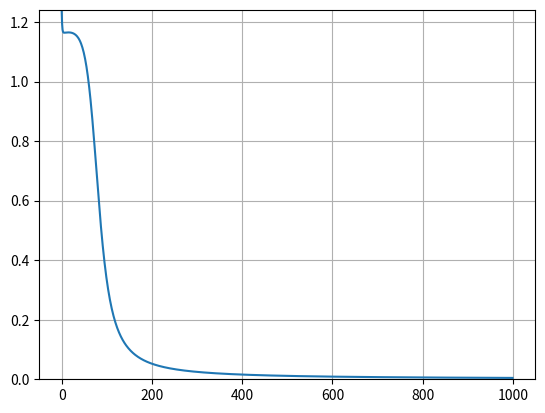

This chart was generated by the following Python code:
# ニューラルネットワークのBP法による学習
# ベクトルと行列を用いたプログラム
#
# by oeda

import numpy as np
import matplotlib.pyplot as plt

# パラメータ
EPSILON = 4.0
ETA = 0.1
TIME = 1000

# シグモイド関数
def sigmoid(x):
    return 1/(1+np.exp(-1*EPSILON*x))


# トレーニングデータ
## 入力
inputs = [[0,0],
         [0,1],
         [1,0],
         [1,1]]
## 教師信号
teach = [0,1,1,0]

# 初期重みをランダムに与える
np.random.seed(6)
weight1 = (np.random.rand(2, 2)-0.5)*2 * 0.3 # -0.3から0.3の一様乱数
weight2 = (np.random.rand(1, 2)-0.5)*2 * 0.3
offset1 = (np.random.rand(2)-0.5)*2 * 0.3
offset2 = (np.random.rand(1)-0.5)*2 * 0.3

x = []
y = []
# 学習
for t in range(TIME):
    
    errorAll = 0.0
    out = []
    # 各パターンを提示
    for p in range(len(inputs)):
        # 前向き計算
        out1 = sigmoid(np.dot(weight1, inputs[p])+offset1)
        out2 = sigmoid(np.dot(weight2, out1)+offset2)
        out.append(out2)
        errorAll += (out2-teach[p])**2
        
        # BP
        delta2 = (out2-teach[p])*EPSILON*out2*(1.0-out2)
        weight2 -= ETA*delta2*out1
        offset2 -= ETA*delta2

        delta1 = EPSILON*out1*(1.0-out1)*delta2*weight2
        weight1 -= ETA*delta1*inputs[p]
        offset1 -= ETA*delta1[0]
    print(errorAll)
    
    # グラフ表示用の変数
    x.append(t)
    y.append(errorAll)
    
print('output')
print(out)

# グラフ表示
# 点どうしを直線でつなぐ
plt.plot(x, y)
# 適切な表示範囲を指定
ymin = 0.0
ymax = y[0]
plt.ylim(ymin, ymax)
# グリッド追加
plt.grid(True)
# 表示
plt.show()
